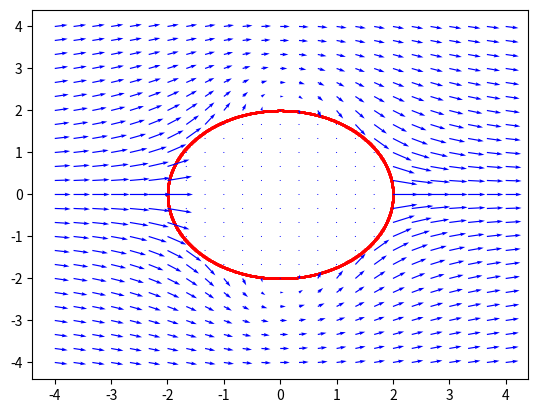

Here is the Python script that generated this plot:
# -*- coding: utf-8 -*-
"""
Created on Thu Aug 25 19:27:56 2022

@author: 57305
"""

import numpy as np 
import matplotlib.pyplot as plt

    
def potencial(x,y):
    
    potencial= 2*x*(1-(2**2/(x**2+y**2)))
    
    return potencial

def cilindro(n):
    
    Q = np.zeros(n)
    r = np.zeros((n,2))
    
    Q[0] = 2
    Q[1] = -2
     
    for i in range(n):
        r[i] = [ 2*np.cos( 2*np.pi*i/n ), 2*np.sin( 2*np.pi*i/n ) ] 
        
    return Q,r

    
xi,xf,N= -4, 4, 25
x= np.linspace(xi,xf,N)
y=x.copy()

X,Y=np.meshgrid(x,y)

v_x=np.zeros((25,25))
v_y=np.zeros((25,25))

R=2
h=0.001
for i in range(25):
    for j in range(25):
        x=X[i,j]
        y=Y[i,j]
        r=np.sqrt((x**2)+(y**2))
        if r >= R:
            v_x[i,j]=(potencial(x+h,y)-potencial(x-h,y))/2*h
            v_y[i,j]=-(potencial(x,y+h)-potencial(x,y-h))/2*h
            
Q,rq=cilindro(2000)

plt.scatter(rq[:,0],rq[:,1],color='red',s=1)

plt.quiver(X,Y,v_x,v_y,color='blue')